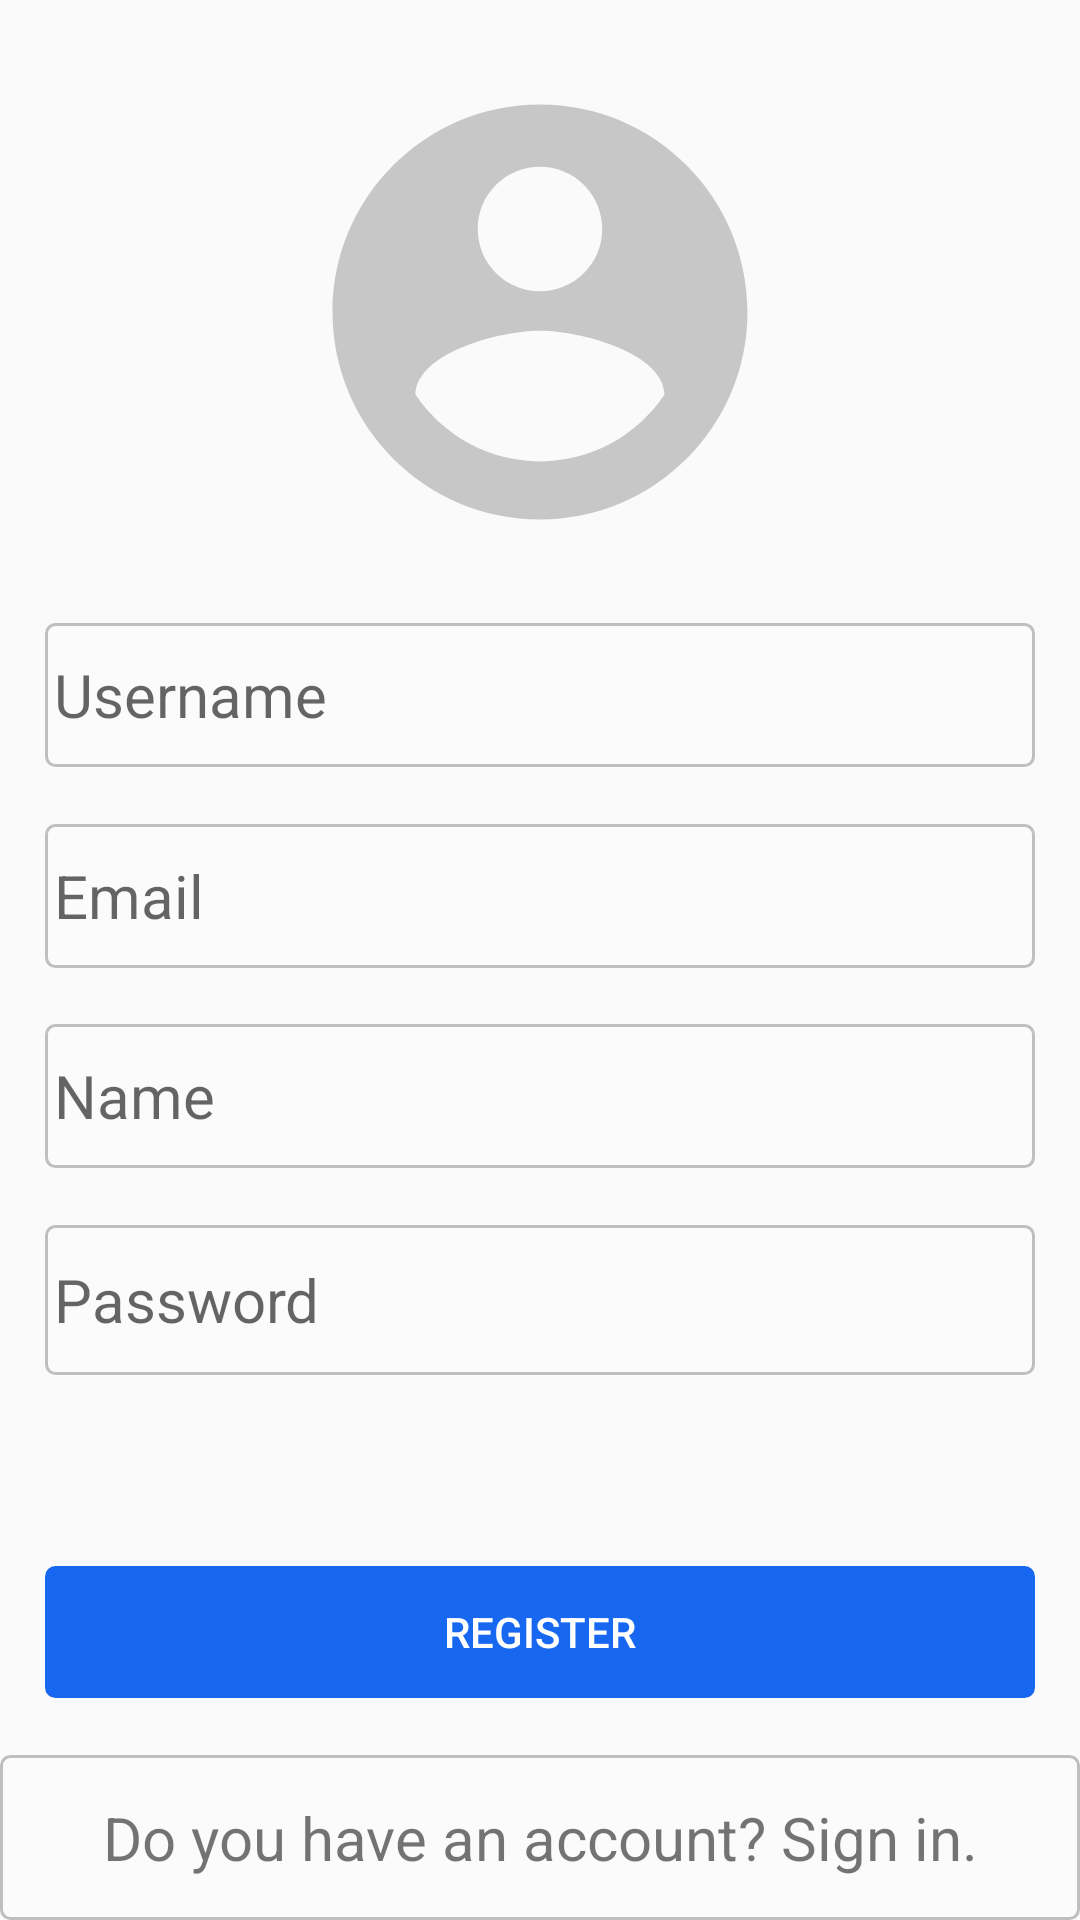

Layout XML and referenced resources for this Android screen:
<!-- AndroidManifest.xml: application theme Theme.InstagramClone -->
<!-- res/layout/fragment_register.xml -->
<?xml version="1.0" encoding="utf-8"?>
<androidx.constraintlayout.widget.ConstraintLayout

    xmlns:android="http://schemas.android.com/apk/res/android"
    xmlns:app="http://schemas.android.com/apk/res-auto"
    xmlns:tools="http://schemas.android.com/tools"
    android:layout_width="match_parent"
    android:layout_height="match_parent"
    android:orientation="vertical"
    tools:context=".presentation.register.RegisterFragment"
    android:layout_gravity="center"
    android:gravity="center"
    >


    <ImageView
        android:id="@+id/imw_register"
        android:layout_width="170dp"
        android:layout_height="170dp"
        android:onClick="imwPickedImage"
        android:padding="2dp"
        android:src="@drawable/ic_baseline_account_circle_24"
        tools:layout_editor_absoluteX="118dp"
        tools:layout_editor_absoluteY="32dp"
        app:layout_constraintTop_toTopOf="parent"
        app:layout_constraintBottom_toTopOf="@id/edt_register_username"
        app:layout_constraintStart_toStartOf="parent"
        app:layout_constraintEnd_toEndOf="parent"></ImageView>

    <EditText
        android:id="@+id/edt_register_username"
        android:layout_width="match_parent"
        app:layout_constraintStart_toStartOf="parent"
        app:layout_constraintEnd_toEndOf="parent"
        android:padding="3dp"
        android:layout_height="48dp"
        android:layout_marginStart="15dp"
        android:layout_marginEnd="15dp"
        android:background="@drawable/login_input_bg"
        android:hint="Username"
        android:textSize="20sp"
        app:layout_constraintBottom_toTopOf="@id/edt_register_mail"
        app:layout_constraintTop_toBottomOf="@id/imw_register"
        tools:layout_editor_absoluteX="15dp">

    </EditText>

    <EditText
        android:id="@+id/edt_register_name"
        android:layout_width="match_parent"
        app:layout_constraintStart_toStartOf="parent"
        app:layout_constraintEnd_toEndOf="parent"
        android:padding="3dp"
        android:layout_height="48dp"
        android:layout_marginStart="15dp"
        android:layout_marginEnd="15dp"
        android:background="@drawable/login_input_bg"
        android:hint="Name"
        android:textSize="20sp"
        tools:layout_editor_absoluteX="13dp"
        tools:layout_editor_absoluteY="316dp"
        app:layout_constraintTop_toBottomOf="@id/edt_register_mail"
        app:layout_constraintBottom_toTopOf="@id/edt_register_password"
        >

    </EditText>


    <EditText
        android:id="@+id/edt_register_mail"
        android:layout_width="match_parent"
        app:layout_constraintStart_toStartOf="parent"
        app:layout_constraintEnd_toEndOf="parent"
        android:padding="3dp"
        android:layout_height="48dp"
        android:layout_marginStart="15dp"
        android:layout_marginEnd="15dp"
        android:background="@drawable/login_input_bg"
        android:hint="Email"
        android:textSize="20sp"
        app:layout_constraintBottom_toTopOf="@id/edt_register_name"
        app:layout_constraintTop_toBottomOf="@id/edt_register_username"
        tools:layout_editor_absoluteX="13dp">

    </EditText>

    <EditText
        android:id="@+id/edt_register_password"
        android:layout_width="match_parent"
        android:layout_height="50dp"
        android:background="@drawable/login_input_bg"
        android:hint="Password"
        android:layout_marginStart="15dp"
        android:layout_marginEnd="15dp"
        android:padding="3dp"
        android:textSize="20sp"
        tools:layout_editor_absoluteX="15dp"
        tools:layout_editor_absoluteY="382dp"
        app:layout_constraintTop_toBottomOf="@id/edt_register_name"
        app:layout_constraintBottom_toTopOf="@id/btw_register">

    </EditText>

    <Button
        android:id="@+id/btw_register"
        style="@style/login_btn"
        android:layout_width="match_parent"
        android:layout_height="44dp"
        android:onClick="register"
        android:layout_marginStart="15dp"
        android:layout_marginEnd="15dp"
        android:padding="3dp"
        android:text="REGISTER"
        android:layout_marginTop="45dp"
        tools:layout_editor_absoluteX="15dp"
        tools:layout_editor_absoluteY="462dp"
        app:layout_constraintTop_toBottomOf="@id/edt_register_password"
        app:layout_constraintBottom_toTopOf="@id/tw_sign_in"></Button>

    <TextView
        android:id="@+id/tw_sign_in"
        android:layout_width="match_parent"
        android:layout_height="55dp"
        android:background="@drawable/login_input_bg"
        android:foregroundGravity="bottom"
        android:gravity="center"
        android:text="Do you have an account? Sign in."
        android:textSize="20sp"
        app:layout_constraintBottom_toBottomOf="parent"
        app:layout_constraintEnd_toEndOf="parent"
        app:layout_constraintStart_toStartOf="parent"></TextView>

    <ProgressBar
        android:id="@+id/register_progress_bar"
        android:layout_width="wrap_content"
        android:layout_height="wrap_content"
        android:visibility="gone"
        app:layout_constraintBottom_toBottomOf="parent"
        app:layout_constraintEnd_toEndOf="parent"
        app:layout_constraintStart_toStartOf="parent"
        app:layout_constraintTop_toTopOf="parent" />


</androidx.constraintlayout.widget.ConstraintLayout>
<!-- resources referenced by this layout -->
<resources>
  <!-- drawable ic_baseline_account_circle_24 (drawable) -->
  <vector android:height="60dp" android:tint="#C7C7C7"
      android:viewportHeight="24" android:viewportWidth="24"
      android:width="60dp" xmlns:android="http://schemas.android.com/apk/res/android">
      <path android:fillColor="@android:color/white" android:pathData="M12,2C6.48,2 2,6.48 2,12s4.48,10 10,10 10,-4.48 10,-10S17.52,2 12,2zM12,5c1.66,0 3,1.34 3,3s-1.34,3 -3,3 -3,-1.34 -3,-3 1.34,-3 3,-3zM12,19.2c-2.5,0 -4.71,-1.28 -6,-3.22 0.03,-1.99 4,-3.08 6,-3.08 1.99,0 5.97,1.09 6,3.08 -1.29,1.94 -3.5,3.22 -6,3.22z"/>
  </vector>
  <!-- drawable login_input_bg (drawable) -->
  <?xml version="1.0" encoding="utf-8"?>
  <selector xmlns:android="http://schemas.android.com/apk/res/android">
  <item>
      <shape>
          <stroke android:color="#BFBFBF" android:width="1dp"></stroke>
          <corners android:radius="3dp"></corners>
          <solid android:color="#FBFBFB"></solid>
      </shape>
  
  </item>
  </selector>
  <style name="login_btn">
          <item name="android:background">@drawable/login_btn</item>
          <item name="android:textColor">@color/login_btn_color</item>
          <item name="android:stateListAnimator">@animator/login_btn_animator</item>
  
      </style>
  <style name="Theme.InstagramClone" parent="Theme.AppCompat.DayNight.DarkActionBar">
          
          <item name="colorPrimary">#C3B5B5B5</item>
          <item name="colorPrimaryVariant">#B9B9BA</item>
          <item name="colorOnPrimary">@color/white</item>
          
          <item name="colorSecondary">@color/teal_200</item>
          <item name="colorSecondaryVariant">@color/teal_700</item>
          <item name="colorOnSecondary">@color/black</item>
          
          <item name="android:statusBarColor" tools:targetApi="l">?attr/colorPrimaryVariant</item>
          
      </style>
  <!-- drawable login_btn (drawable) -->
  <?xml version="1.0" encoding="utf-8"?>
  <selector
      xmlns:android="http://schemas.android.com/apk/res/android">
  <item android:state_enabled="true">
    <shape>
  <stroke android:color="@color/blue" android:width="1dp"></stroke>
        <corners android:radius="3dp"></corners>
        <solid android:color="@color/blue"></solid>
    </shape>
  </item>
  
      <item android:state_enabled="false">
          <shape>
              <stroke android:color="@color/blue" android:width="1dp"></stroke>
              <corners android:radius="3dp"></corners>
              <solid android:color="@color/white"></solid>
          </shape>
      </item>
  
  
  
  </selector>
  <color name="white">#FFFFFFFF</color>
  <color name="teal_200">#FF03DAC5</color>
  <color name="teal_700">#FF018786</color>
  <color name="black">#FF000000</color>
  <color name="blue">#1767F1</color>
</resources>
